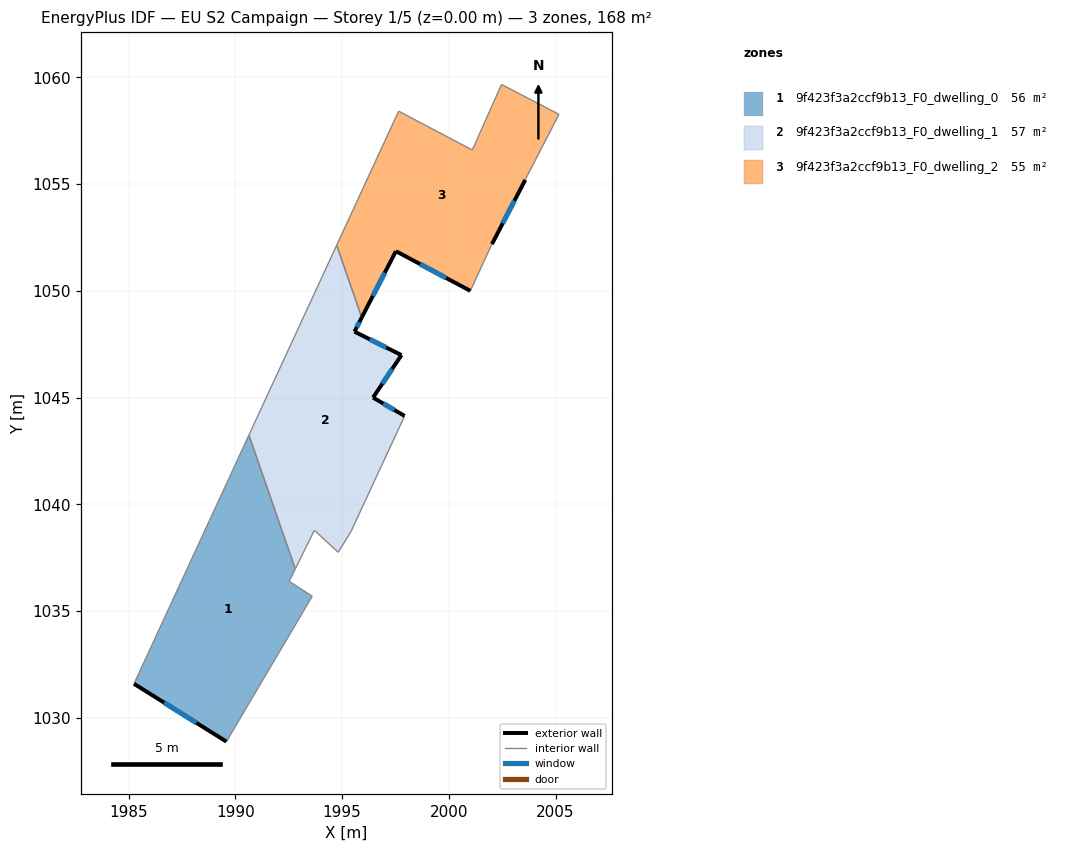
=== STOREY PLAN SPEC (per zone: floor XY polygon, exterior-wall plan segments, windows/doors) ===
zone 1: 9f423f3a2ccf9b13_F0_dwelling_0  (56.3 m²)
  floor: (1990.63, 1043.24) (1992.81, 1036.97) (1992.52, 1036.39) (1993.60, 1035.69) (1989.58, 1028.88) (1985.25, 1031.59)
  exterior wall: (1985.25, 1031.59) – (1989.58, 1028.88)  [5.1 m]
    window: (1986.66, 1030.71) – (1988.17, 1029.76)  [1.9 m²]
  interior walls: 5
zone 2: 9f423f3a2ccf9b13_F0_dwelling_1  (57.5 m²)
  floor: (1994.74, 1052.13) (1995.92, 1048.75) (1995.58, 1048.09) (1997.78, 1046.99) (1996.45, 1045.00) (1997.93, 1044.14) (1995.42, 1038.73) (1994.82, 1037.75) (1993.70, 1038.78) (1992.81, 1036.97) (1990.63, 1043.24)
  exterior wall: (1995.58, 1048.09) – (1995.92, 1048.75)  [0.7 m]
    window: (1995.69, 1048.30) – (1995.81, 1048.53)  [0.3 m²]
  exterior wall: (1997.78, 1046.99) – (1995.58, 1048.09)  [2.5 m]
    window: (1997.06, 1047.35) – (1996.29, 1047.73)  [0.9 m²]
  exterior wall: (1996.45, 1045.00) – (1997.78, 1046.99)  [2.4 m]
    window: (1996.88, 1045.65) – (1997.35, 1046.34)  [0.9 m²]
  exterior wall: (1997.93, 1044.14) – (1996.45, 1045.00)  [1.7 m]
    window: (1997.45, 1044.42) – (1996.93, 1044.72)  [0.6 m²]
  interior walls: 7
zone 3: 9f423f3a2ccf9b13_F0_dwelling_2  (54.7 m²)
  floor: (2005.16, 1058.27) (2003.70, 1055.44) (2003.58, 1055.20) (2002.02, 1052.19) (2001.01, 1050.00) (1997.52, 1051.86) (1995.92, 1048.75) (1994.74, 1052.13) (1997.65, 1058.42) (2001.10, 1056.60) (2002.47, 1059.67)
  exterior wall: (1997.52, 1051.86) – (2001.01, 1050.00)  [4.0 m]
    window: (1998.65, 1051.25) – (1999.87, 1050.60)  [1.4 m²]
  exterior wall: (1995.92, 1048.75) – (1997.52, 1051.86)  [3.5 m]
    window: (1996.44, 1049.76) – (1997.00, 1050.85)  [1.3 m²]
  exterior wall: (2002.02, 1052.19) – (2003.58, 1055.20)  [3.4 m]
    window: (2002.53, 1053.17) – (2003.07, 1054.22)  [1.2 m²]
  interior walls: 8

=== DERIVED (storey summary) ===
Building: EU S2 Campaign
Storey: 1 of 5  (floor level z = 0.00 m)
Storey gross floor area: 168.5 m²
Zones on this storey: 3
  - 9f423f3a2ccf9b13_F0_dwelling_0: floor 56.3 m²; exterior wall 5.1 m (15.3 m²); 1 window(s) 1.9 m²; WWR 12.2%
  - 9f423f3a2ccf9b13_F0_dwelling_1: floor 57.5 m²; exterior wall 7.3 m (21.9 m²); 4 window(s) 2.7 m²; WWR 12.2%
  - 9f423f3a2ccf9b13_F0_dwelling_2: floor 54.7 m²; exterior wall 10.8 m (32.5 m²); 3 window(s) 4.0 m²; WWR 12.2%
Zone adjacency (shared interzone walls):
  - 9f423f3a2ccf9b13_F0_dwelling_0 ↔ 9f423f3a2ccf9b13_F0_dwelling_1
  - 9f423f3a2ccf9b13_F0_dwelling_1 ↔ 9f423f3a2ccf9b13_F0_dwelling_2